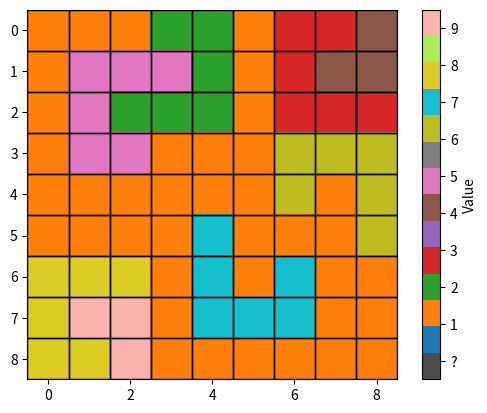

Source code (Python):
import matplotlib.pyplot as plt
import numpy as np
import matplotlib.colors as mcolors

matrix2 = np.array([
    [-1, 1, -1, 2, 2, -1, -1, 3],
    [1, -1, 2, -1, -1, 5, 3, -1],
    [1, 4, -1, -1, 2, -1, 3, 3],
    [1, -1, 4, 4, 2, 6, 7, 3],
    [-1, -1, 4, -1, 2, 6, 7, 7],
    [-1, 4, 8, -1, 2, -1, 7, 7],
    [8, 4, -1, -1, 2, 6, 6, -1],
    [8, 8, 8, 8, 7, -1, 7, 7]
])

# Second matrix
matrix3 = np.array([
    [1, 1, 2, 2, 2, 3, 3, 3],
    [1, 4, 2, 4, 2, 5, 3, 3],
    [1, 4, 2, 4, 2, 3, 3, 3],
    [1, 4, 4, 4, 2, 6, 7, 3],
    [1, 4, 4, 4, 2, 6, 7, 7],
    [1, 4, 8, 4, 2, 6, 7, 7],
    [8, 4, 8, 4, 2, 6, 6, 7],
    [8, 8, 8, 8, 7, 7, 7, 7]
])

# Third matrix
# matrix = np.array([
#     [1, 1, 2, 2, 2, -1, -1, 3],
#     [1, 4, 2, 4, 2, 5, 3, 3],
#     [1, 4, 2, 4, 2, 3, 3, 3],
#     [1, 4, 4, 4, 2, 6, 7, 3],
#     [1, 4, 4, 4, 2, 6, 7, 7],
#     [1, 4, 8, 4, 2, 6, 7, 7],
#     [8, 4, 8, 4, 2, 6, 6, 7],
#     [8, 8, 8, 8, 7, 7, 7, 7]
# ])

matrix = [
    [1, 1, 1, 2, 2, 1, 3, 3, 4],
    [1, 5, 5, 5, 2, 1, 3, 4, 4],
    [1, 5, 2, 2, 2, 1, 3, 3, 3],
    [1, 5, 5, 1, 1, 1, 6, 6, 6],
    [1, 1, 1, 1, 1, 1, 6, 1, 6],
    [1, 1, 1, 1, 7, 1, 1, 1, 6],
    [8, 8, 8, 1, 7, 1, 7, 1, 1],
    [8, 9, 9, 1, 7, 7, 7, 1, 1],
    [8, 8, 9, 1, 1, 1, 1, 1, 1]
]

# Define specific colors for numbers 1-13
predefined_colors = [
    [0.3, 0.3, 0.3, 1.0],  # Dark gray for -1
    [0.12, 0.47, 0.71, 1.0],  # Blue
    [1.0, 0.5, 0.05, 1.0],   # Orange
    [0.17, 0.63, 0.17, 1.0],  # Green
    [0.84, 0.15, 0.16, 1.0],  # Red
    [0.58, 0.40, 0.74, 1.0],  # Purple
    [0.55, 0.34, 0.29, 1.0],  # Brown
    [0.89, 0.47, 0.76, 1.0],  # Pink
    [0.50, 0.50, 0.50, 1.0],  # Medium gray
    [0.74, 0.74, 0.13, 1.0],  # Olive
    [0.09, 0.75, 0.81, 1.0],  # Cyan
    [0.87, 0.80, 0.14, 1.0],  # Gold
    [0.68, 0.92, 0.34, 1.0],  # Lime
    [0.98, 0.70, 0.68, 1.0],  # Light salmon
]

custom_cmap = mcolors.ListedColormap(predefined_colors)

# Get unique values excluding -1
unique_values = np.unique(matrix)
unique_values = unique_values[unique_values != -1]  # Remove -1 from unique values

# Create a mapping where -1 maps to 0, and other values map to 1, 2, 3, etc.
color_map = {-1: 0}
for i, val in enumerate(unique_values):
    color_map[val] = i + 1
    
color_indices = np.vectorize(color_map.get)(matrix)

fig, ax = plt.subplots()
cax = ax.imshow(color_indices, cmap=custom_cmap, origin='upper')
cax.set_clim(-0.5, len(color_map)-0.5)

# Draw black borders and add question marks for -1 values
for (i, j), val in np.ndenumerate(matrix):
    ax.add_patch(plt.Rectangle((j-0.5, i-0.5), 1, 1, fill=False, edgecolor='black', lw=1))
    if val == -1:
        ax.text(j, i, '?', ha='center', va='center', color='white', fontsize=12, fontweight='bold')

# Create custom colorbar with -1 labeled separately
cbar = plt.colorbar(cax, ticks=range(len(color_map)), label='Value')
cbar.ax.set_yticklabels(['?'] + list(unique_values))

plt.savefig("matrix_visual_with_borders.png", dpi=300)
print("Saved visualization as matrix_visual_with_borders.png")
